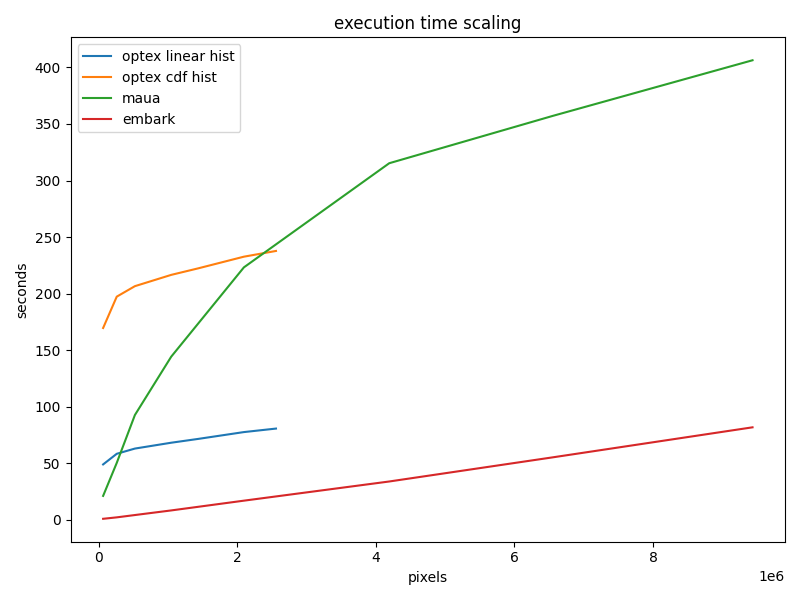

Values plotted in this chart, from the file beside it:
task, size, optex, maua, embark, optex-lin, optex-cdf
synth, 256, 0:54.85, 0:21.30, 0:01.06, 0:49.11, 2:49.69
synth, 512, 1:06.24, 0:50.46, 0:02.33, 0:58.51, 3:17.40
synth, 724, 1:11.92, 1:32.79, 0:04.38, 1:03.13, 3:26.67
synth, 1024, 1:19.79, 2:24.38, 0:08.46, 1:08.30, 3:36.65
synth, 1200, -1, -1, -1, 1:11.69, 3:42.45
synth, 1448, 1:32.94, 3:43.26, 0:17.08, 1:17.70, 3:52.72
synth, 1600, -1, -1, -1, 1:20.80, 3:57.79
synth, 2048, -1, 5:15.32, 0:34.03, -1, -1
synth, 2560, -1, 5:57.15, 0:55.37, -1, -1
synth, 3072, -1, 6:46.33, 1:21.91, -1, -1
mix, 256, 1:02.75, 0:21.50, 0:01.05, -1, -1
mix, 512, 1:14.48, 0:50.47, 0:02.46, -1, -1
mix, 724, 1:19.85, 1:32.92, 0:04.37, -1, -1
mix, 1024, 1:28.12, 2:25.10, 0:08.49, -1, -1
mix, 1448, -1, 3:44.30, 0:17.33, -1, -1
mix, 2048, -1, 5:16.74, 0:35.90, -1, -1
mix, 2560, -1, 5:58.79, 0:57.17, -1, -1
mix, 3072, -1, 6:44.89, 1:23.65, -1, -1
transfer, 256, 0:58.83, 0:23.34, 0:02.85, -1, -1
transfer, 512, 1:13.62, 0:47.56, 0:04.25, -1, -1
transfer, 724, 1:18.17, 1:18.45, 0:06.66, -1, -1
transfer, 1024, 1:24.74, 1:56.69, 0:11.57, -1, -1
transfer, 1448, -1, 2:50.71, 0:22.55, -1, -1
transfer, 2048, -1, 3:56.70, 0:44.34, -1, -1
transfer, 2560, -1, 4:25.20, 1:08.67, -1, -1
